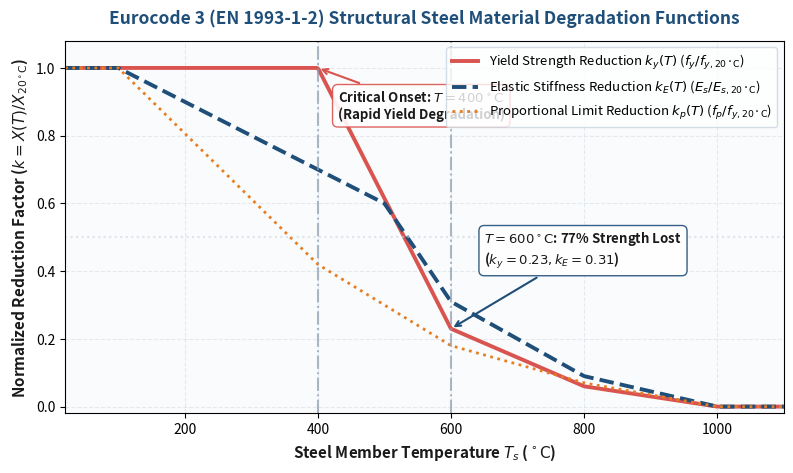
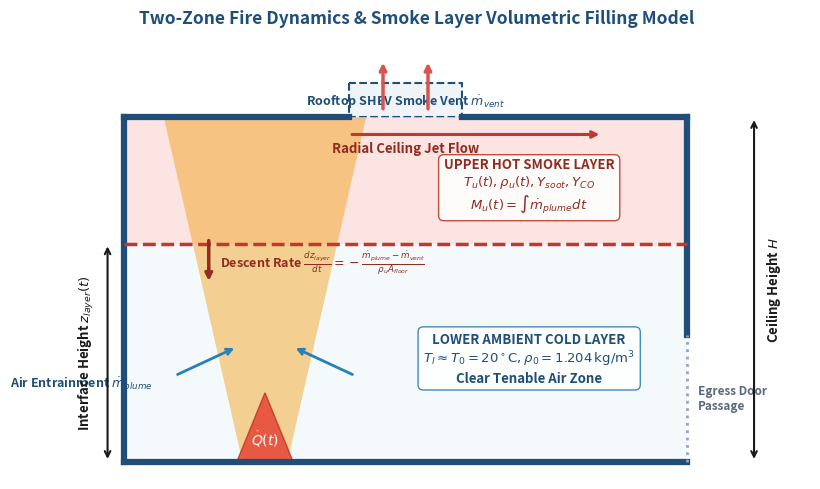
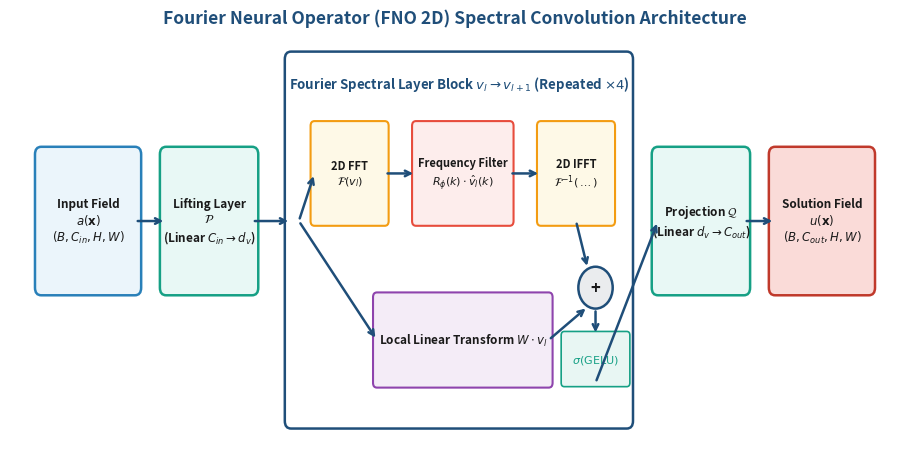

Generate these figures, in order, with matplotlib:
import matplotlib.pyplot as plt
import matplotlib.patches as patches
import numpy as np
import os

os.makedirs('docs/assets', exist_ok=True)

# -------------------------------------------------------------
# 1. Eurocode 3 EN 1993-1-2 Material Degradation Curves
# -------------------------------------------------------------
def generate_eurocode3_figure():
    fig, ax = plt.subplots(figsize=(8, 4.8), dpi=300)
    fig.patch.set_facecolor('#FFFFFF')
    ax.set_facecolor('#FAFBFC')

    temps = np.linspace(20, 1100, 500)

    # EN 1993-1-2 Table 3.1 reduction factors
    def get_ky(T):
        if T <= 400:
            return 1.0
        elif T <= 600:
            return 1.0 - (T - 400)/200.0 * 0.77
        elif T <= 800:
            return 0.23 - (T - 600)/200.0 * 0.17
        elif T <= 1000:
            return 0.06 - (T - 800)/200.0 * 0.06
        else:
            return 0.0

    def get_kE(T):
        if T <= 100:
            return 1.0
        elif T <= 500:
            return 1.0 - (T - 100)/400.0 * 0.40
        elif T <= 600:
            return 0.60 - (T - 500)/100.0 * 0.29
        elif T <= 800:
            return 0.31 - (T - 600)/200.0 * 0.22
        elif T <= 1000:
            return 0.09 - (T - 800)/200.0 * 0.09
        else:
            return 0.0

    def get_kp(T):
        if T <= 100:
            return 1.0
        elif T <= 400:
            return 1.0 - (T - 100)/300.0 * 0.58
        elif T <= 600:
            return 0.42 - (T - 400)/200.0 * 0.24
        elif T <= 800:
            return 0.18 - (T - 600)/200.0 * 0.11
        else:
            return max(0.0, 0.07 - (T - 800)/200.0 * 0.07)

    ky_vals = [get_ky(t) for t in temps]
    kE_vals = [get_kE(t) for t in temps]
    kp_vals = [get_kp(t) for t in temps]

    ax.plot(temps, ky_vals, label=r'Yield Strength Reduction $k_y(T)$ ($f_y / f_{y,20^\circ\mathrm{C}}$)', color='#D9534F', linewidth=2.8)
    ax.plot(temps, kE_vals, label=r'Elastic Stiffness Reduction $k_E(T)$ ($E_s / E_{s,20^\circ\mathrm{C}}$)', color='#1F4E79', linewidth=2.8, linestyle='--')
    ax.plot(temps, kp_vals, label=r'Proportional Limit Reduction $k_p(T)$ ($f_p / f_{y,20^\circ\mathrm{C}}$)', color='#E67E22', linewidth=2.0, linestyle=':')

    # Critical annotations
    ax.axvline(400, color='#8C9BAE', linestyle='-.', alpha=0.7)
    ax.axvline(600, color='#8C9BAE', linestyle='-.', alpha=0.7)
    ax.axhline(0.5, color='#CBD5E1', linestyle=':', alpha=0.6)

    ax.annotate(r'Critical Onset: $T = 400^\circ\mathrm{C}$' + '\n(Rapid Yield Degradation)',
                xy=(400, 1.0), xytext=(430, 0.85),
                arrowprops=dict(arrowstyle='->', color='#D9534F', lw=1.5),
                fontsize=9.5, fontweight='bold', color='#1A1A1A',
                bbox=dict(boxstyle='round,pad=0.4', facecolor='#FFF', edgecolor='#D9534F', alpha=0.9))

    ax.annotate(r'$T = 600^\circ\mathrm{C}$: 77% Strength Lost' + '\n' + r'($k_y = 0.23, k_E = 0.31$)',
                xy=(600, 0.23), xytext=(650, 0.42),
                arrowprops=dict(arrowstyle='->', color='#1F4E79', lw=1.5),
                fontsize=9.5, fontweight='bold', color='#1A1A1A',
                bbox=dict(boxstyle='round,pad=0.4', facecolor='#FFF', edgecolor='#1F4E79', alpha=0.9))

    ax.set_xlim(20, 1100)
    ax.set_ylim(-0.02, 1.08)
    ax.set_xlabel(r'Steel Member Temperature $T_s$ ($^\circ\mathrm{C}$)', fontsize=11, fontweight='bold', color='#1A1A1A')
    ax.set_ylabel(r'Normalized Reduction Factor ($k = X(T) / X_{20^\circ\mathrm{C}}$)', fontsize=11, fontweight='bold', color='#1A1A1A')
    ax.set_title('Eurocode 3 (EN 1993-1-2) Structural Steel Material Degradation Functions', fontsize=12.5, fontweight='bold', color='#1F4E79', pad=12)

    ax.grid(True, linestyle='--', alpha=0.45, color='#CBD5E1')
    ax.legend(frameon=True, facecolor='#FFFFFF', edgecolor='#CBD5E1', fontsize=9.5, loc='upper right')

    plt.tight_layout()
    plt.savefig('docs/assets/eurocode3_degradation.png', dpi=300)
    plt.close()
    print('Generated eurocode3_degradation.png')

# -------------------------------------------------------------
# 2. 2-Zone Smoke Layer Descent & Volumetric Filling
# -------------------------------------------------------------
def generate_two_zone_figure():
    fig, ax = plt.subplots(figsize=(8.5, 5.0), dpi=300)
    fig.patch.set_facecolor('#FFFFFF')
    ax.set_facecolor('#FFFFFF')

    # Compartment boundaries
    room_w = 10.0
    room_h = 6.0
    layer_h = 3.8 # current interface height z_layer

    # Draw compartment walls
    ax.plot([0, 0], [0, room_h], color='#1F4E79', linewidth=4.5) # Left Wall
    ax.plot([room_w, room_w], [2.2, room_h], color='#1F4E79', linewidth=4.5) # Right Wall above door
    ax.plot([0, 4.0], [room_h, room_h], color='#1F4E79', linewidth=4.5) # Ceiling left
    ax.plot([6.0, room_w], [room_h, room_h], color='#1F4E79', linewidth=4.5) # Ceiling right
    ax.plot([0, room_w], [0, 0], color='#1F4E79', linewidth=4.5) # Floor

    # Rooftop SHEV Vent Opening (4.0 to 6.0 at y = room_h)
    ax.fill_between([4.0, 6.0], [room_h, room_h], [room_h + 0.6, room_h + 0.6], color='#F0F4F8', edgecolor='#1F4E79', linestyle='--', linewidth=1.5)
    ax.text(5.0, room_h + 0.28, r'Rooftop SHEV Smoke Vent $\dot{m}_{vent}$', ha='center', va='center', fontsize=9, fontweight='bold', color='#1F4E79')

    # Vent exhaust flow arrows
    ax.annotate('', xy=(4.6, room_h + 1.0), xytext=(4.6, room_h + 0.1), arrowprops=dict(arrowstyle='->', lw=2.5, color='#D9534F'))
    ax.annotate('', xy=(5.4, room_h + 1.0), xytext=(5.4, room_h + 0.1), arrowprops=dict(arrowstyle='->', lw=2.5, color='#D9534F'))

    # Doorway opening on right (x=room_w, y=0 to 2.2)
    ax.plot([room_w, room_w], [0, 2.2], color='#94A3B8', linestyle=':', linewidth=2)
    ax.text(room_w + 0.2, 1.1, 'Egress Door\nPassage', ha='left', va='center', fontsize=8.5, color='#5A6A80', fontweight='bold')

    # Upper Hot Smoke Layer
    upper_box = patches.Rectangle((0, layer_h), room_w, room_h - layer_h, facecolor='#FADBD8', alpha=0.75, edgecolor='none')
    ax.add_patch(upper_box)

    # Lower Cold Ambient Air Layer
    lower_box = patches.Rectangle((0, 0), room_w, layer_h, facecolor='#EBF5FB', alpha=0.55, edgecolor='none')
    ax.add_patch(lower_box)

    # Smoke layer interface line
    ax.plot([0, room_w], [layer_h, layer_h], color='#C0392B', linestyle='--', linewidth=2.5)

    # Fire Plume (Conical entrainment zone)
    fire_x = 2.5
    fire_y = 0.0
    plume_poly = patches.Polygon([[fire_x - 0.4, 0], [fire_x + 0.4, 0], [fire_x + 1.8, room_h], [fire_x - 1.8, room_h]],
                                  facecolor='#F39C12', alpha=0.45, edgecolor='none')
    ax.add_patch(plume_poly)

    # Fire Core
    flame_poly = patches.Polygon([[fire_x - 0.5, 0], [fire_x, 1.2], [fire_x + 0.5, 0]], facecolor='#E74C3C', alpha=0.9, edgecolor='#C0392B')
    ax.add_patch(flame_poly)
    ax.text(fire_x, 0.4, r'$\dot{Q}(t)$', ha='center', va='center', color='#FFF', fontweight='bold', fontsize=10)

    # Ceiling Jet arrows
    ax.annotate('', xy=(1.0, room_h - 0.3), xytext=(fire_x - 1.5, room_h - 0.3), arrowprops=dict(arrowstyle='->', lw=2.2, color='#C0392B'))
    ax.annotate('', xy=(8.5, room_h - 0.3), xytext=(fire_x + 1.5, room_h - 0.3), arrowprops=dict(arrowstyle='->', lw=2.2, color='#C0392B'))
    ax.text(5.0, room_h - 0.6, 'Radial Ceiling Jet Flow', ha='center', color='#922B21', fontsize=9.5, fontweight='bold')

    # Plume Air Entrainment Arrows
    ax.annotate('', xy=(fire_x - 0.5, 2.0), xytext=(fire_x - 1.6, 1.5), arrowprops=dict(arrowstyle='->', lw=2.0, color='#2980B9'))
    ax.annotate('', xy=(fire_x + 0.5, 2.0), xytext=(fire_x + 1.6, 1.5), arrowprops=dict(arrowstyle='->', lw=2.0, color='#2980B9'))
    ax.text(fire_x - 2.0, 1.3, r'Air Entrainment $\dot{m}_{plume}$', color='#1F4E79', fontsize=9, fontweight='bold', ha='right')

    # Layer Text Annotations
    ax.text(7.2, 4.8, 'UPPER HOT SMOKE LAYER\n' + r'$T_u(t), \rho_u(t), Y_{soot}, Y_{CO}$' + '\n' + r'$M_u(t) = \int \dot{m}_{plume} dt$',
            ha='center', va='center', fontsize=9.5, fontweight='bold', color='#922B21',
            bbox=dict(boxstyle='round,pad=0.4', facecolor='#FFF', edgecolor='#C0392B', alpha=0.9))

    ax.text(7.2, 1.8, 'LOWER AMBIENT COLD LAYER\n' + r'$T_l \approx T_0 = 20^\circ\mathrm{C}, \rho_0 = 1.204\,\mathrm{kg/m}^3$' + '\nClear Tenable Air Zone',
            ha='center', va='center', fontsize=9.5, fontweight='bold', color='#1F4E79',
            bbox=dict(boxstyle='round,pad=0.4', facecolor='#FFF', edgecolor='#2980B9', alpha=0.9))

    # Height Indicators (Interface Descent)
    ax.annotate('', xy=(-0.3, layer_h), xytext=(-0.3, 0), arrowprops=dict(arrowstyle='<->', color='#1A1A1A', lw=1.5))
    ax.text(-0.5, layer_h / 2.0, r'Interface Height $z_{layer}(t)$', rotation=90, va='center', ha='right', fontsize=9.5, fontweight='bold', color='#1A1A1A')

    ax.annotate('', xy=(room_w + 1.2, room_h), xytext=(room_w + 1.2, 0), arrowprops=dict(arrowstyle='<->', color='#1A1A1A', lw=1.5))
    ax.text(room_w + 1.4, room_h / 2.0, r'Ceiling Height $H$', rotation=90, va='center', ha='left', fontsize=9.5, fontweight='bold', color='#1A1A1A')

    # Descent arrow on interface
    ax.annotate('', xy=(1.5, layer_h - 0.7), xytext=(1.5, layer_h + 0.1), arrowprops=dict(arrowstyle='->', lw=2.5, color='#922B21'))
    ax.text(1.7, layer_h - 0.4, r'Descent Rate $\frac{dz_{layer}}{dt} = -\frac{\dot{m}_{plume} - \dot{m}_{vent}}{\rho_u A_{floor}}$', fontsize=9, fontweight='bold', color='#922B21')

    ax.set_xlim(-1.8, room_w + 2.2)
    ax.set_ylim(-0.3, room_h + 1.3)
    ax.axis('off')
    ax.set_title('Two-Zone Fire Dynamics & Smoke Layer Volumetric Filling Model', fontsize=12.5, fontweight='bold', color='#1F4E79', pad=14)

    plt.tight_layout()
    plt.savefig('docs/assets/two_zone_smoke_model.png', dpi=300)
    plt.close()
    print('Generated two_zone_smoke_model.png')

# -------------------------------------------------------------
# 3. Fourier Neural Operator (FNO 2D) Architecture
# -------------------------------------------------------------
def generate_fno_architecture_figure():
    fig, ax = plt.subplots(figsize=(9.2, 4.8), dpi=300)
    fig.patch.set_facecolor('#FFFFFF')
    ax.set_facecolor('#FAFBFC')

    # Block coordinates
    # Input -> Lift -> Fourier Block (Spectral + Conv) -> Project -> Output
    boxes = [
        {'x': 0.4, 'y': 2.0, 'w': 1.2, 'h': 1.4, 'title': 'Input Field\n$a(\mathbf{x})$\n$(B, C_{in}, H, W)$', 'bg': '#EBF5FB', 'border': '#2980B9'},
        {'x': 2.0, 'y': 2.0, 'w': 1.1, 'h': 1.4, 'title': 'Lifting Layer\n$\mathcal{P}$\n(Linear $C_{in} \\to d_v$)', 'bg': '#E8F8F5', 'border': '#16A085'},
        {'x': 3.6, 'y': 0.6, 'w': 4.3, 'h': 3.8, 'title': '', 'bg': '#FFFFFF', 'border': '#1F4E79'}, # Outer container
        {'x': 8.3, 'y': 2.0, 'w': 1.1, 'h': 1.4, 'title': 'Projection $\mathcal{Q}$\n(Linear $d_v \\to C_{out}$)', 'bg': '#E8F8F5', 'border': '#16A085'},
        {'x': 9.8, 'y': 2.0, 'w': 1.2, 'h': 1.4, 'title': 'Solution Field\n$u(\mathbf{x})$\n$(B, C_{out}, H, W)$', 'bg': '#FADBD8', 'border': '#C0392B'}
    ]

    for b in boxes:
        rect = patches.FancyBboxPatch((b['x'], b['y']), b['w'], b['h'],
                                      boxstyle='round,pad=0.08', facecolor=b['bg'], edgecolor=b['border'], linewidth=1.8)
        ax.add_patch(rect)
        if b['title']:
            ax.text(b['x'] + b['w']/2.0, b['y'] + b['h']/2.0, b['title'],
                    ha='center', va='center', fontsize=8.5, fontweight='bold', color='#1A1A1A')

    # Inside Fourier Block:
    ax.text(5.75, 4.15, r'Fourier Spectral Layer Block $v_l \to v_{l+1}$ (Repeated $\times 4$)',
            ha='center', va='center', fontsize=9.5, fontweight='bold', color='#1F4E79')

    # Upper branch: 2D FFT -> R_phi -> 2D IFFT
    fourier_sub = [
        {'x': 3.9, 'y': 2.7, 'w': 0.9, 'h': 1.0, 'title': '2D FFT\n$\mathcal{F}(v_l)$', 'bg': '#FEF9E7', 'border': '#F39C12'},
        {'x': 5.2, 'y': 2.7, 'w': 1.2, 'h': 1.0, 'title': 'Frequency Filter\n$R_\\phi(k) \\cdot \\hat{v}_l(k)$', 'bg': '#FDEDEC', 'border': '#E74C3C'},
        {'x': 6.8, 'y': 2.7, 'w': 0.9, 'h': 1.0, 'title': '2D IFFT\n$\mathcal{F}^{-1}(\\dots)$', 'bg': '#FEF9E7', 'border': '#F39C12'}
    ]
    for b in fourier_sub:
        rect = patches.FancyBboxPatch((b['x'], b['y']), b['w'], b['h'],
                                      boxstyle='round,pad=0.05', facecolor=b['bg'], edgecolor=b['border'], linewidth=1.5)
        ax.add_patch(rect)
        ax.text(b['x'] + b['w']/2.0, b['y'] + b['h']/2.0, b['title'],
                ha='center', va='center', fontsize=8.0, fontweight='bold', color='#1A1A1A')

    # Lower branch: Local Linear W
    rect_w = patches.FancyBboxPatch((4.7, 1.0), 2.2, 0.9,
                                    boxstyle='round,pad=0.05', facecolor='#F4ECF7', edgecolor='#8E44AD', linewidth=1.5)
    ax.add_patch(rect_w)
    ax.text(5.8, 1.45, r'Local Linear Transform $W \cdot v_l$', ha='center', va='center', fontsize=8.5, fontweight='bold', color='#1A1A1A')

    # Addition Circle and Activation
    circle = patches.Circle((7.5, 2.0), 0.22, facecolor='#EAECEE', edgecolor='#1F4E79', linewidth=1.8)
    ax.add_patch(circle)
    ax.text(7.5, 2.0, '+', ha='center', va='center', fontsize=12, fontweight='bold', color='#1A1A1A')

    # Activation Rect
    rect_act = patches.FancyBboxPatch((7.1, 1.0), 0.8, 0.5, boxstyle='round,pad=0.04', facecolor='#E8F6F3', edgecolor='#16A085', linewidth=1.2)
    ax.add_patch(rect_act)
    ax.text(7.5, 1.25, r'$\sigma(\mathrm{GELU})$', ha='center', va='center', fontsize=8, fontweight='bold', color='#16A085')

    # Connecting Arrows
    arrow_kw = dict(arrowstyle='->', lw=1.8, color='#1F4E79')
    ax.annotate('', xy=(2.0, 2.7), xytext=(1.6, 2.7), arrowprops=arrow_kw)
    ax.annotate('', xy=(3.6, 2.7), xytext=(3.1, 2.7), arrowprops=arrow_kw)

    # Split to upper / lower
    ax.annotate('', xy=(3.9, 3.2), xytext=(3.7, 2.7), arrowprops=arrow_kw)
    ax.annotate('', xy=(4.7, 1.45), xytext=(3.7, 2.7), arrowprops=arrow_kw)

    # Upper branch connections
    ax.annotate('', xy=(5.2, 3.2), xytext=(4.8, 3.2), arrowprops=arrow_kw)
    ax.annotate('', xy=(6.8, 3.2), xytext=(6.4, 3.2), arrowprops=arrow_kw)

    # Converge to addition
    ax.annotate('', xy=(7.4, 2.2), xytext=(7.25, 2.7), arrowprops=arrow_kw)
    ax.annotate('', xy=(7.4, 1.8), xytext=(6.9, 1.45), arrowprops=arrow_kw)

    # Through activation to exit
    ax.annotate('', xy=(7.5, 1.5), xytext=(7.5, 1.78), arrowprops=arrow_kw)
    ax.annotate('', xy=(8.3, 2.7), xytext=(7.5, 1.0), arrowprops=arrow_kw)
    ax.annotate('', xy=(9.8, 2.7), xytext=(9.4, 2.7), arrowprops=arrow_kw)

    ax.set_xlim(0.0, 11.4)
    ax.set_ylim(0.2, 4.6)
    ax.axis('off')
    ax.set_title('Fourier Neural Operator (FNO 2D) Spectral Convolution Architecture', fontsize=12.5, fontweight='bold', color='#1F4E79', pad=12)

    plt.tight_layout()
    plt.savefig('docs/assets/fno_architecture.png', dpi=300)
    plt.close()
    print('Generated fno_architecture.png')

generate_eurocode3_figure()
generate_two_zone_figure()
generate_fno_architecture_figure()
